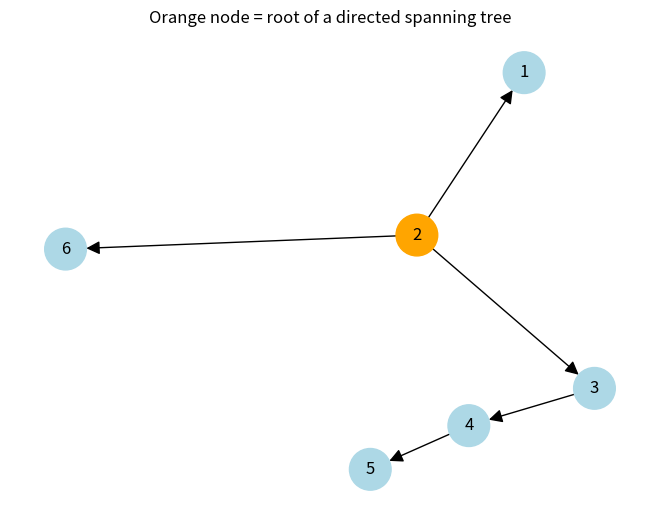

Python code for this plot:
"""Python Code 9: Root of a Directed Spanning Tree."""

import networkx as nx
import matplotlib.pyplot as plt


# Information flows in the direction of each arrow.
G = nx.DiGraph()
G.add_edges_from([(2, 1), (2, 3), (3, 4),
                  (4, 5), (2, 6)])

# A root can reach every other node.
roots = []

for node in G.nodes:
    reachable = nx.descendants(G, node)

    if len(reachable) == G.number_of_nodes() - 1:
        roots.append(node)

print("Possible roots:", roots)

# Draw the graph.
position = nx.spring_layout(G, seed=5)
colors = []

for node in G.nodes:
    if node in roots:
        colors.append("orange")
    else:
        colors.append("lightblue")

nx.draw(G, position, with_labels=True, node_color=colors,
        node_size=900, arrowsize=20)
plt.title("Orange node = root of a directed spanning tree")
plt.show()
